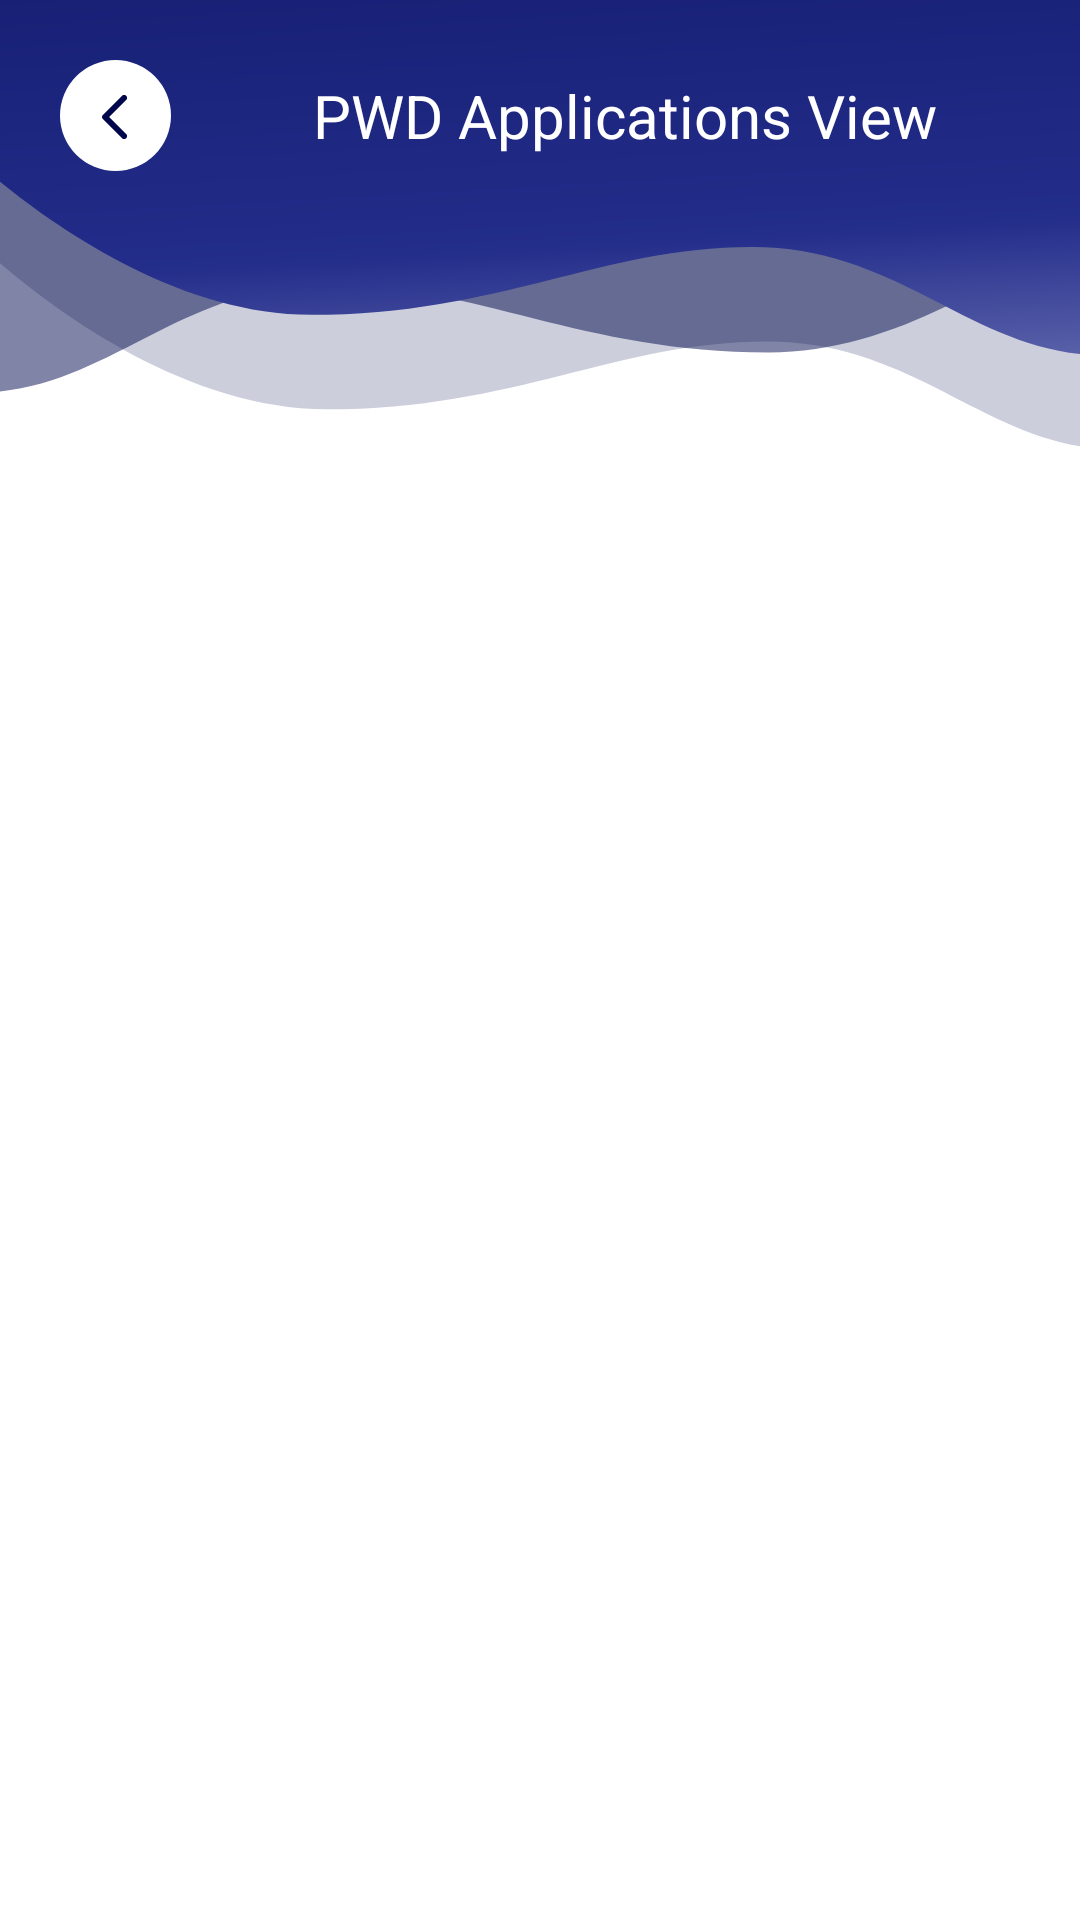

Produce the Android XML layout that renders to this screen, including the resource entries it uses.
<!-- AndroidManifest.xml: application theme Theme.UDID. -->
<!-- res/layout/activity_pdf_viewer.xml -->
<?xml version="1.0" encoding="utf-8"?>
<LinearLayout xmlns:android="http://schemas.android.com/apk/res/android"
    android:layout_width="match_parent"
    android:layout_height="match_parent"
    xmlns:app="http://schemas.android.com/apk/res-auto"
    android:orientation="vertical"
    android:id="@+id/clParent">

    <RelativeLayout
        android:id="@+id/rlToolbar"
        android:layout_width="match_parent"
        android:layout_height="wrap_content"
        android:background="@drawable/va_bg_application_view"
        app:layout_constraintTop_toTopOf="parent">

        <LinearLayout
            android:id="@+id/ll1"
            android:layout_width="match_parent"
            android:layout_height="wrap_content"
            android:layout_marginTop="@dimen/dp_20"
            android:orientation="horizontal">

            <androidx.appcompat.widget.AppCompatImageView
                android:id="@+id/ivBackPress"
                android:layout_width="wrap_content"
                android:layout_height="wrap_content"
                android:layout_marginStart="@dimen/dp_20"
                android:src="@drawable/ic_back" />

            <androidx.appcompat.widget.AppCompatTextView
                android:id="@+id/tvWelcome"
                android:layout_width="match_parent"
                android:layout_height="wrap_content"
                android:layout_gravity="center"
                android:layout_marginHorizontal="@dimen/dp_5"
                android:text="@string/pwd_applications_view"
                android:textAlignment="center"
                android:textColor="@color/white"
                android:textSize="@dimen/sp_20"
                app:fontFamily="@font/poppins_semi_bold" />
        </LinearLayout>
    </RelativeLayout>

    <ImageView
        android:id="@+id/imageView"
        android:layout_width="match_parent"
        android:layout_height="300dp"
        android:scaleType="fitCenter"
        android:visibility="gone" />

    <ScrollView
        android:id="@+id/scrollView"
        android:layout_width="match_parent"
        android:layout_height="wrap_content"
        android:fillViewport="true">

        <LinearLayout
            android:id="@+id/pdfContainer"
            android:layout_width="match_parent"
            android:layout_height="wrap_content"
            android:orientation="vertical"/>
    </ScrollView>

</LinearLayout>
<!-- resources referenced by this layout -->
<resources>
  <color name="white">#FFFFFFFF</color>
  <dimen name="dp_20">20dp</dimen>
  <dimen name="dp_5">5dp</dimen>
  <dimen name="sp_20">20sp</dimen>
  <!-- drawable ic_back (drawable) -->
  <vector xmlns:android="http://schemas.android.com/apk/res/android"
      android:width="37dp"
      android:height="37dp"
      android:viewportWidth="37"
      android:viewportHeight="37">
      <path
          android:pathData="M18.5,0L18.5,0A18.5,18.5 0,0 1,37 18.5L37,18.5A18.5,18.5 0,0 1,18.5 37L18.5,37A18.5,18.5 0,0 1,0 18.5L0,18.5A18.5,18.5 0,0 1,18.5 0z"
          android:fillColor="#ffffff"/>
      <path
          android:pathData="M14.293,19.707C13.902,19.317 13.902,18.683 14.293,18.293L20.657,11.929C21.047,11.538 21.681,11.538 22.071,11.929C22.462,12.319 22.462,12.953 22.071,13.343L16.414,19L22.071,24.657C22.462,25.047 22.462,25.681 22.071,26.071C21.681,26.462 21.047,26.462 20.657,26.071L14.293,19.707ZM16,20H15V18H16V20Z"
          android:fillColor="#00074C"/>
  </vector>
  <!-- drawable va_bg_application_view: vector/xml drawable (drawable, 2506 chars, omitted) -->
  <string name="pwd_applications_view">PWD Applications View</string>
  <style name="Theme.UDID." parent="Theme.MaterialComponents.Light.NoActionBar">
          
          <item name="colorPrimary">@color/purple_500</item>
          <item name="colorPrimaryVariant">@color/purple_700</item>
          <item name="colorOnPrimary">@color/white</item>
          
          <item name="colorSecondary">@color/black</item>
          <item name="colorSecondaryVariant">@color/black</item>
          <item name="colorOnSecondary">@color/black</item>
          
          <item name="android:statusBarColor">@color/darkBlue</item>
          <item name="bottomSheetDialogTheme">@style/AppBottomSheetDialogTheme</item>
          
      </style>
  <color name="purple_500">#FF6200EE</color>
  <color name="purple_700">#FF3700B3</color>
  <color name="black">#FF000000</color>
  <color name="darkBlue">#041C53</color>
  <style name="AppBottomSheetDialogTheme" parent="Theme.Design.Light.BottomSheetDialog">
          
          <item name="android:windowIsFloating">false</item>
          <item name="android:windowSoftInputMode">adjustResize</item>
          <item name="bottomSheetStyle">@style/AppModalStyle</item>
      </style>
  <style name="AppModalStyle" parent="Widget.Design.BottomSheet.Modal">
          <item name="android:background">@drawable/bottom_sheet_background</item>
      </style>
  <!-- drawable bottom_sheet_background (drawable) -->
  <shape xmlns:android="http://schemas.android.com/apk/res/android">
      <solid android:color="@android:color/white" />
      <corners
          android:topLeftRadius="30dp"
          android:topRightRadius="30dp" />
  </shape>
</resources>
